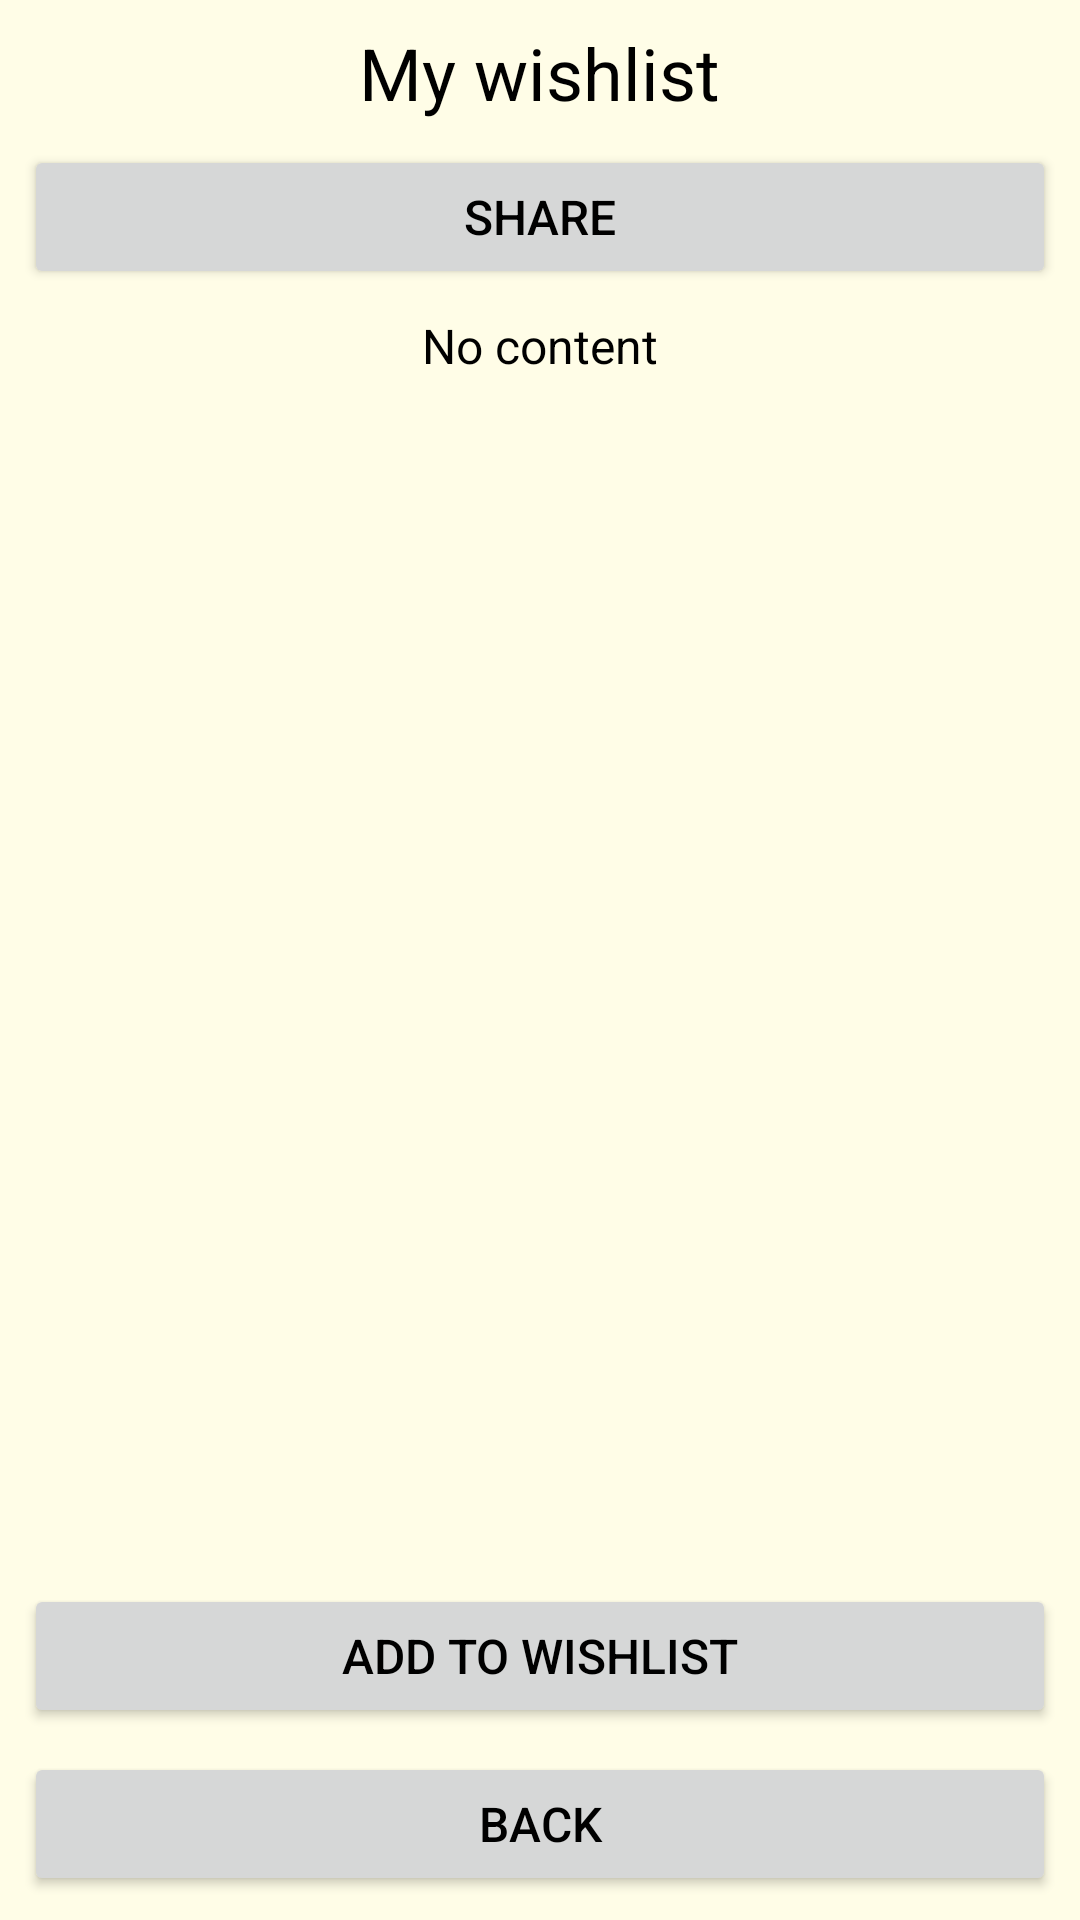

The Android layout XML behind this screen, and the referenced resources:
<!-- AndroidManifest.xml: application theme Theme.WishlistApp -->
<!-- res/layout/activity_edit.xml -->
<?xml version="1.0" encoding="utf-8"?>
<LinearLayout xmlns:android="http://schemas.android.com/apk/res/android"
    android:layout_width="match_parent"
    android:layout_height="match_parent"
    android:fitsSystemWindows="true"
    android:gravity="center_horizontal"
    android:orientation="vertical"
    android:padding="8dp">

    <TextView
        android:layout_width="wrap_content"
        android:layout_height="wrap_content"
        android:text="@string/activity_edit_label_text"
        android:textSize="24sp" />

    <Space
        android:layout_width="match_parent"
        android:layout_height="8dp" />

    <Button
        android:id="@+id/share_button"
        android:layout_width="match_parent"
        android:layout_height="wrap_content"
        android:text="@string/share_button_text" />

    <Space
        android:layout_width="match_parent"
        android:layout_height="8dp" />

    <TextView
        android:id="@+id/user_wishlist_status_label"
        android:layout_width="match_parent"
        android:layout_height="wrap_content"
        android:gravity="center"
        android:text="@string/user_wishlist_status_label_text" />

    <Space
        android:layout_width="match_parent"
        android:layout_height="8dp" />

    <ScrollView
        android:layout_width="match_parent"
        android:layout_height="0dp"
        android:layout_weight="1"
        android:padding="8dp">

        <LinearLayout
            android:id="@+id/wishlist_container"
            android:layout_width="match_parent"
            android:layout_height="wrap_content"
            android:orientation="vertical" />
    </ScrollView>

    <Space
        android:layout_width="match_parent"
        android:layout_height="8dp" />

    <Button
        android:id="@+id/add_button"
        android:layout_width="match_parent"
        android:layout_height="wrap_content"
        android:text="@string/add_button_text" />

    <Space
        android:layout_width="match_parent"
        android:layout_height="8dp" />

    <Button
        android:id="@+id/back_button"
        android:layout_width="match_parent"
        android:layout_height="wrap_content"
        android:text="@string/back_button_text" />
</LinearLayout>
<!-- resources referenced by this layout -->
<resources>
  <string name="activity_edit_label_text">My wishlist</string>
  <string name="add_button_text">Add to wishlist</string>
  <string name="back_button_text">Back</string>
  <string name="share_button_text">Share</string>
  <string name="user_wishlist_status_label_text">No content</string>
  <style name="Theme.WishlistApp" parent="Theme.AppCompat.DayNight">
          <item name="colorPrimary">@color/colorPrimary</item>
          <item name="colorPrimaryDark">@color/colorPrimaryDark</item>
          <item name="colorAccent">@color/colorAccent</item>
  
          <item name="android:background">@color/background_primary</item>
  
          <item name="android:statusBarColor">@color/colorPrimaryDark</item>
  
          <item name="android:windowLightStatusBar">true</item>
  
          <item name="android:textColor">@color/text_primary</item>
          <item name="android:textStyle">normal</item>
          <item name="android:textSize">16sp</item>
      </style>
  <color name="colorPrimary">#FFC107</color>
  <color name="colorPrimaryDark">#FF9800</color>
  <color name="colorAccent">#D32F2F</color>
  <color name="background_primary">#FFFDE7</color>
  <color name="text_primary">#000000</color>
</resources>
